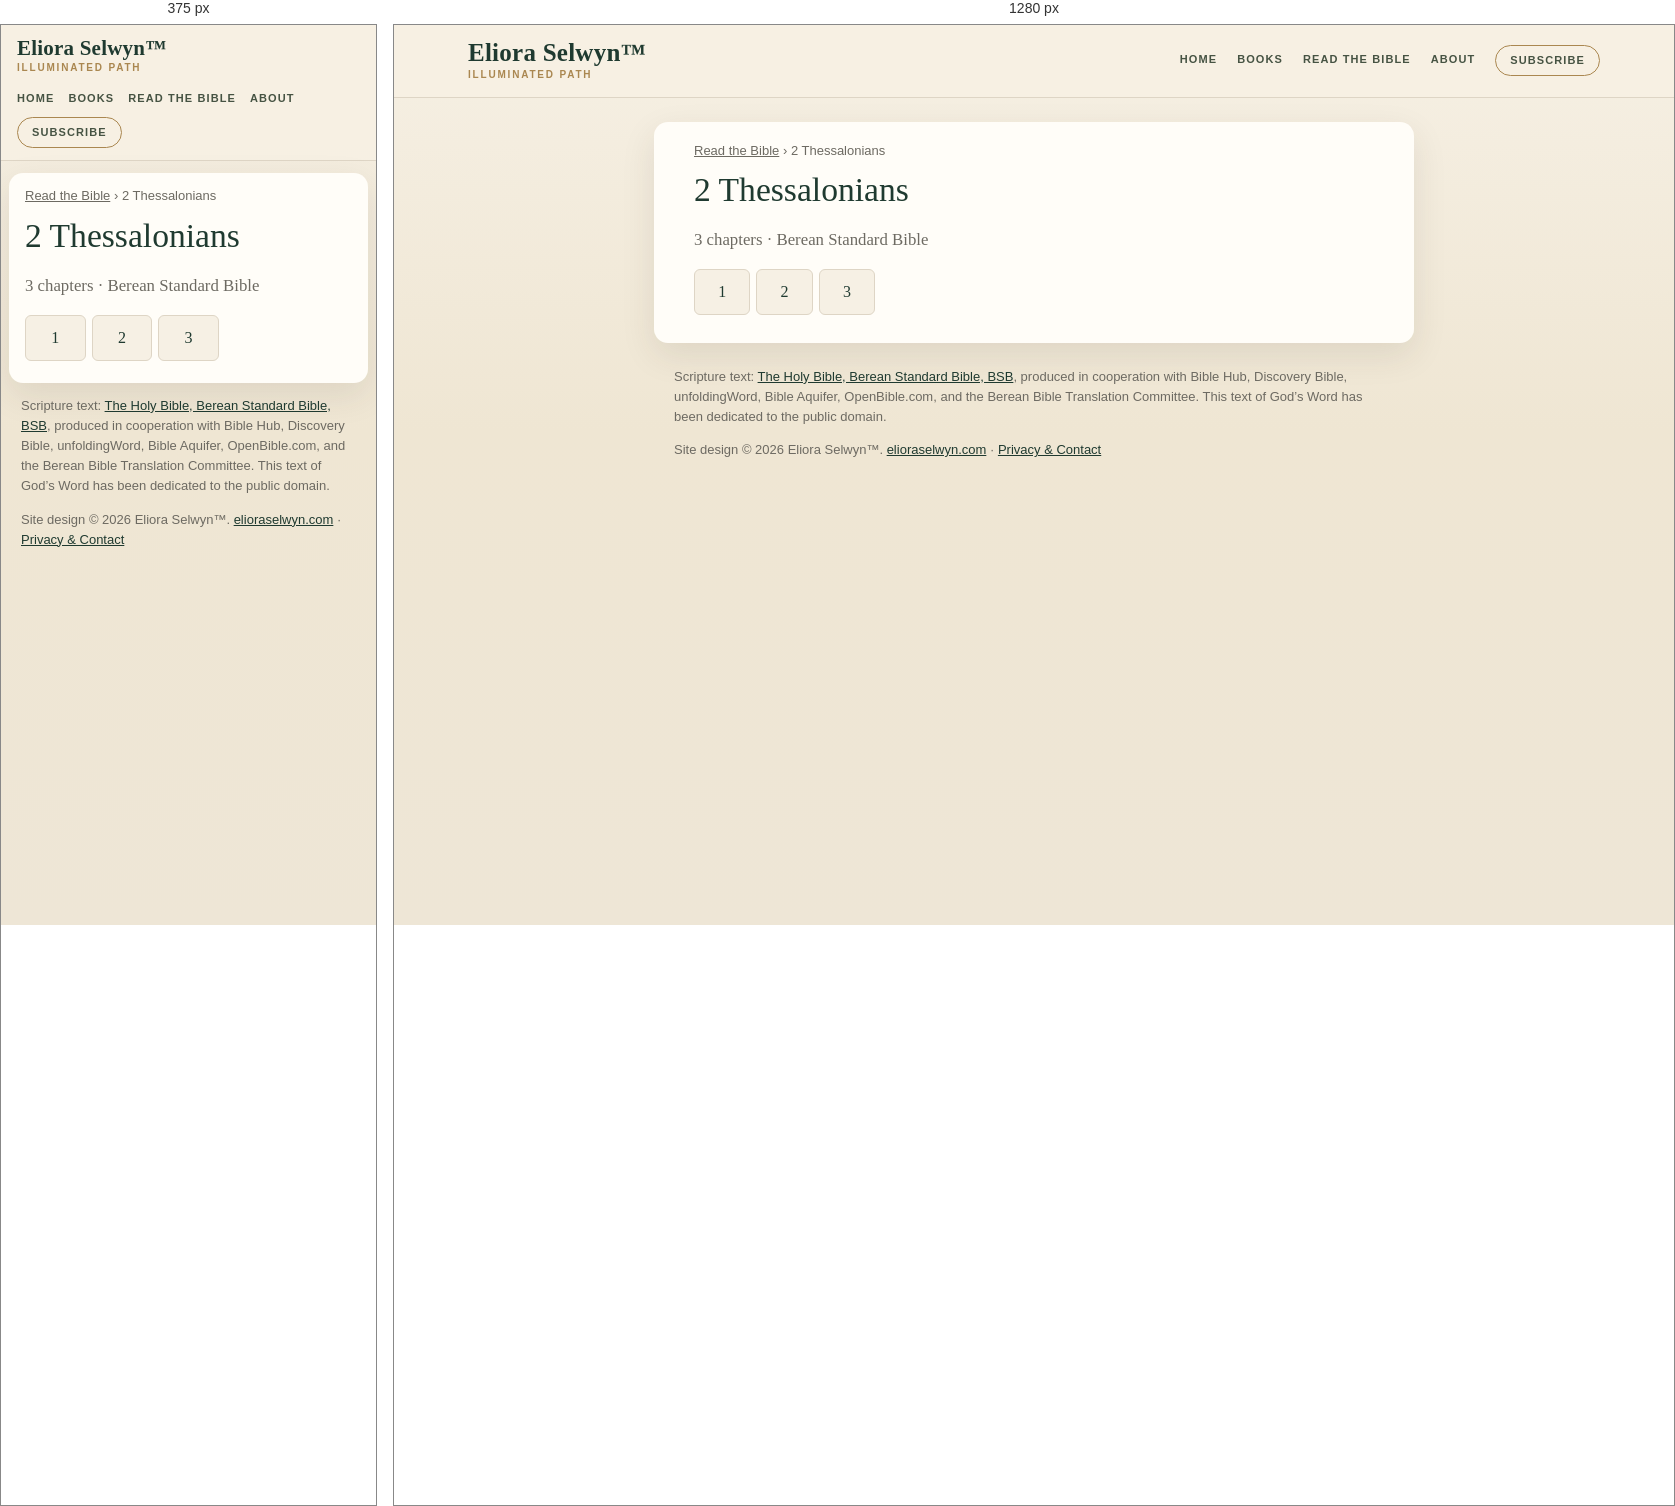
Rendered at 375 px and 1280 px, left to right.

<!-- file: index.html -->
<!doctype html>
<html lang="en">
<head>
<meta charset="utf-8">
<meta name="viewport" content="width=device-width,initial-scale=1">
<title>2 Thessalonians (BSB) — all 3 chapters | Read the Bible</title>
<meta name="description" content="Read 2 Thessalonians in the Berean Standard Bible (BSB): choose any of its 3 chapters.">
<link rel="canonical" href="https://bible.elioraselwyn.com/2-thessalonians/">
<meta property="og:title" content="2 Thessalonians (BSB) — all 3 chapters | Read the Bible">
<meta property="og:description" content="Read 2 Thessalonians in the Berean Standard Bible (BSB): choose any of its 3 chapters.">
<meta property="og:url" content="https://bible.elioraselwyn.com/2-thessalonians/">
<meta property="og:type" content="website">
<meta property="og:site_name" content="Read the Bible — Eliora Selwyn™">
<meta name="theme-color" content="#f6f0e4">
<link rel="stylesheet" href="/assets/site.css">
<script type="application/ld+json">{"@context":"https://schema.org","@type":"BreadcrumbList","itemListElement":[{"@type":"ListItem","position":1,"name":"Read the Bible","item":"https://bible.elioraselwyn.com/"},{"@type":"ListItem","position":2,"name":"2 Thessalonians","item":"https://bible.elioraselwyn.com/2-thessalonians/"}]}</script>
</head>
<body>
<a class="skip" href="#main">Skip to the text</a>
<header class="es-head"><div class="es-head-in">
<a class="es-brand" href="https://www.elioraselwyn.com/"><span class="es-brand-name">Eliora Selwyn&#8482;</span><span class="es-brand-mark">Illuminated Path</span></a>
<nav class="es-nav" aria-label="Main navigation"><a href="https://www.elioraselwyn.com/">Home</a><a href="https://www.elioraselwyn.com/p/books-resources.html">Books</a><a href="/" aria-current="false">Read the Bible</a><a href="https://www.elioraselwyn.com/p/about-eliora-selwyn.html">About</a><a class="es-subscribe" href="https://www.elioraselwyn.com/#stay-connected">Subscribe</a></nav>
</div></header>
<main id="main" class="wrap">
<nav class="crumbs" aria-label="Breadcrumb"><a href="/">Read the Bible</a> <span aria-hidden="true">›</span> <span aria-current="page">2 Thessalonians</span></nav>
<h1>2 Thessalonians</h1><p class="lede">3 chapters · Berean Standard Bible</p><ul class="chaps"><li><a href="/2-thessalonians/1/" aria-label="2 Thessalonians 1">1</a></li><li><a href="/2-thessalonians/2/" aria-label="2 Thessalonians 2">2</a></li><li><a href="/2-thessalonians/3/" aria-label="2 Thessalonians 3">3</a></li></ul>
</main>
<footer class="es-foot"><p class="credit">Scripture text: <a href="https://bereanbible.com/">The Holy Bible, Berean Standard Bible, BSB</a>, produced in cooperation with Bible Hub, Discovery Bible, unfoldingWord, Bible Aquifer, OpenBible.com, and the Berean Bible Translation Committee. This text of God’s Word has been dedicated to the public domain.</p>
<p class="legal">Site design &#169; 2026 Eliora Selwyn&#8482;. <a href="https://www.elioraselwyn.com/">elioraselwyn.com</a> &#183; <a href="https://www.elioraselwyn.com/p/privacy-contact.html">Privacy &amp; Contact</a></p></footer>
<script src="/assets/site.js" defer></script>
</body>
</html>


/* @media block from site.css */
@media (max-width:700px){
 .es-head-in{padding:12px 16px;gap:8px}.es-brand-name{font-size:21px}.es-nav{margin-left:0;justify-content:flex-start;gap:2px 14px}
 .wrap{margin:12px 8px;padding:14px 16px 22px}
 .r-bar{position:static}.r-back,.r-pick{flex:1 1 100%;justify-content:center}.r-pick{justify-content:space-between}
 .r-prev,.r-next{flex:1 1 0}.r-prev span,.r-next span{display:none}.r-size{flex:2 1 0}.r-size .btn{flex:1 1 0;justify-content:center}
 .r-text{font-size:calc(1.1em * var(--r-size))}
}